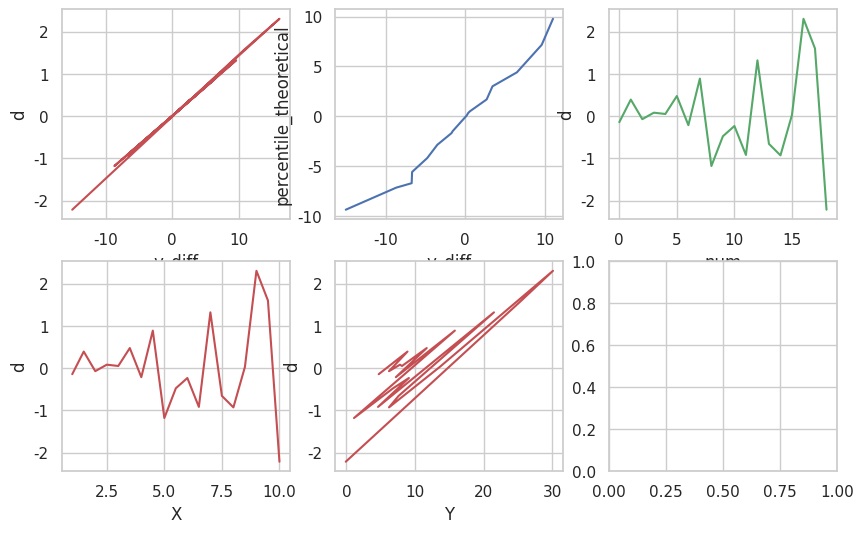

This figure's Python source:
import numpy as np
import matplotlib.pyplot as plt
import seaborn as sns


Y = np.array([4.7, 8.9, 6.2, 7.8, 8.1, 11.7, 7.2, 15.8, 1.1, 6.8, 9.1, 4.6, 21.5, 7.6, 6.2, 13.6, 30.1, 25.5, -0.1])
X = np.array([1.0, 1.5, 2.0, 2.5, 3.0, 3.5, 4.0, 4.5, 5.0, 5.5, 6.0, 6.5, 7.0, 7.5, 8.0, 8.5, 9.0, 9.5, 10.0])
b_0, b_1 = 4.66, 1.03
n = Y.size
k = 1
A = np.array([np.full(n, 1), X]).transpose()
Y_difference = np.array([Y[i] - b_0 - b_1*X[i] for i in range(n)])
RSS = Y_difference.transpose() @ Y_difference
S = np.sqrt(RSS/(n-k-1))
h = A @ np.linalg.inv(A.transpose() @ A) @ A.transpose()
D = [Y_difference[i]/(S*np.sqrt(1 - h[i][i])) for i in range(n)]



sns.set(style="whitegrid")
fig, axs = plt.subplots(ncols=3, nrows=2, figsize=(10, 6))

axs[0][0].plot(Y_difference, D, color='r')
axs[0][0].set_xlabel("y_diff")
axs[0][0].set_ylabel("d")
percentile_theoretical = np.percentile(np.sort(Y_difference)[:-1], 100*np.linspace(1/n, (n-1)/n, n-1))
axs[0][1].plot(np.sort(Y_difference)[:-1], percentile_theoretical)
axs[0][1].set_xlabel("y_diff")
axs[0][1].set_ylabel("percentile_theoretical")
axs[0][2].plot(range(n), D, color='g')
axs[0][2].set_xlabel("num")
axs[0][2].set_ylabel("d")

axs[1][0].plot(X, D, color='r')
axs[1][0].set_xlabel("X")
axs[1][0].set_ylabel("d")

axs[1][1].plot(Y, D, color='r')
axs[1][1].set_xlabel("Y")
axs[1][1].set_ylabel("d")

plt.show()
